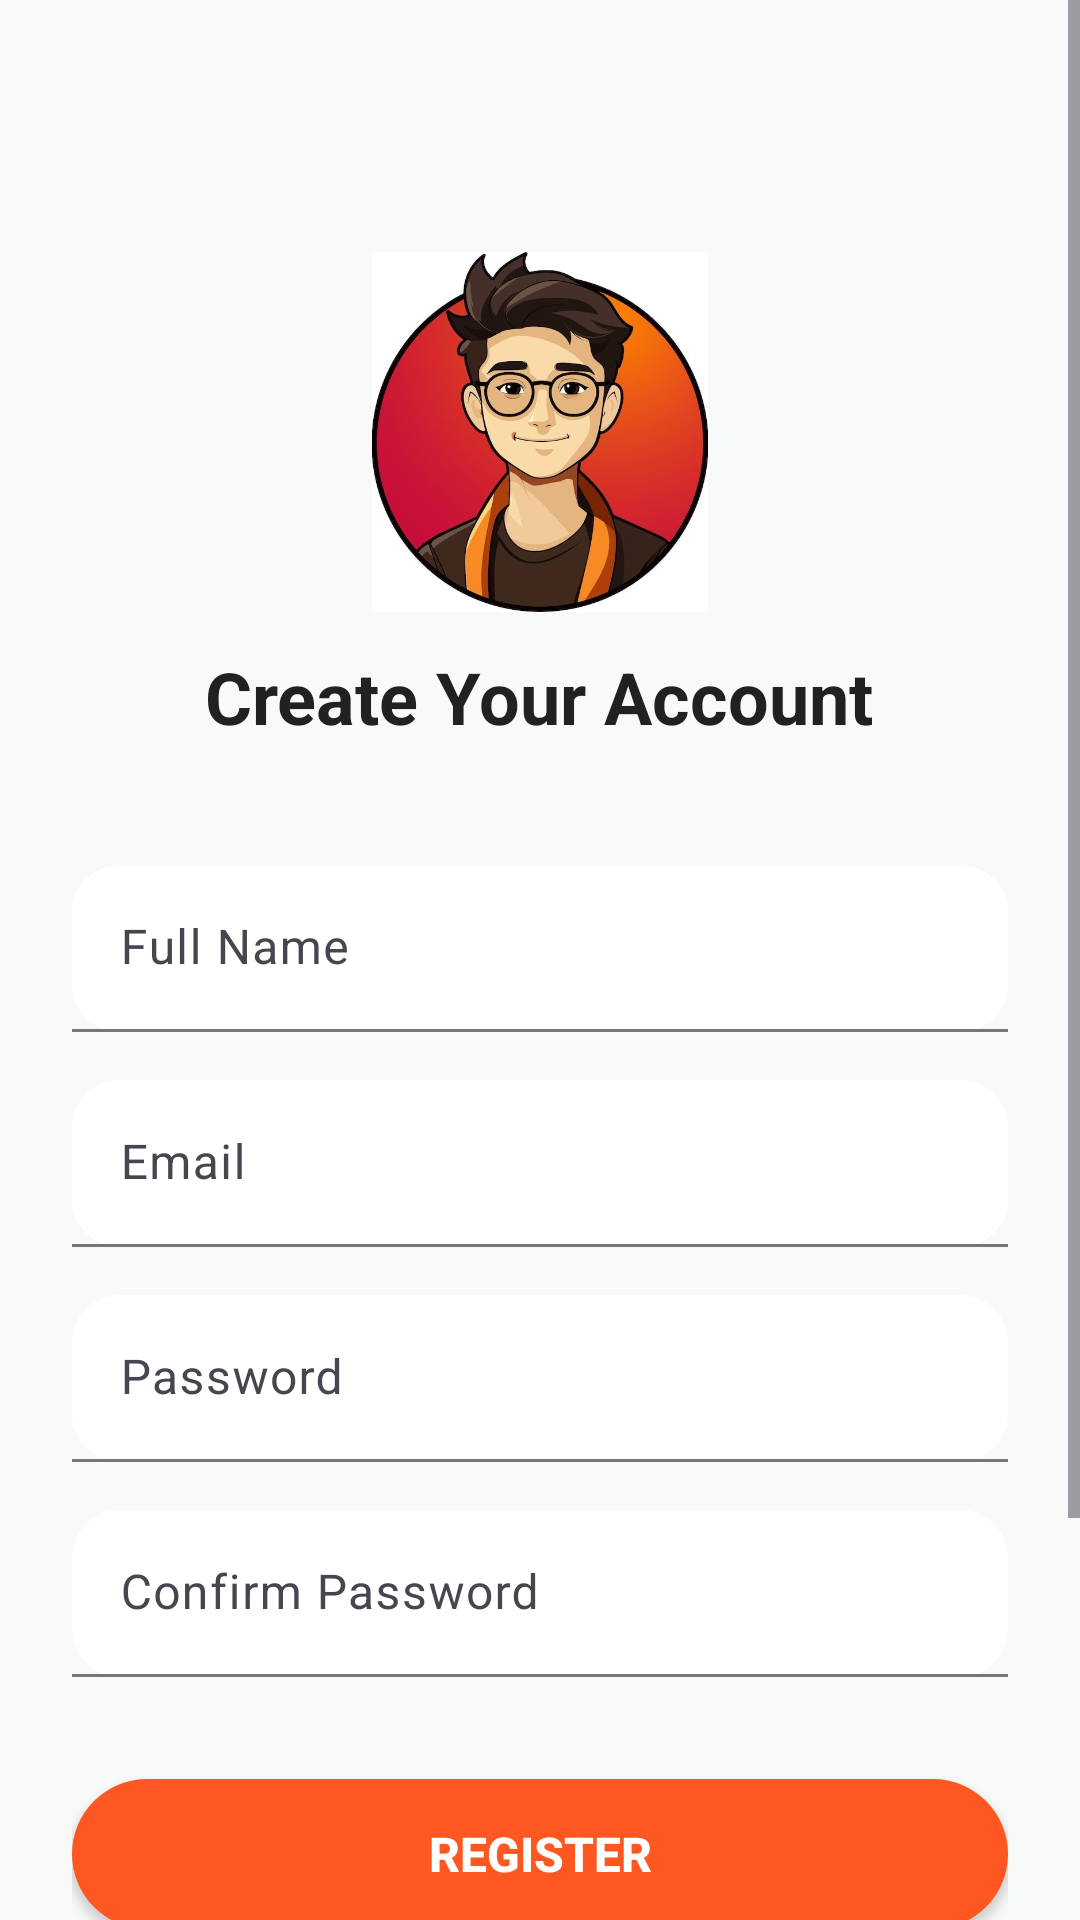

Android layout source for this screen:
<!-- AndroidManifest.xml: application theme Theme.Snapjob -->
<!-- res/layout/activity_register.xml -->
<?xml version="1.0" encoding="utf-8"?>
<ScrollView xmlns:android="http://schemas.android.com/apk/res/android"
    xmlns:app="http://schemas.android.com/apk/res-auto"
    android:layout_width="match_parent"
    android:layout_height="match_parent"
    android:background="#F8FAF9">

    <LinearLayout
        android:orientation="vertical"
        android:gravity="center"
        android:padding="24dp"
        android:layout_width="match_parent"
        android:layout_height="wrap_content">

        
        <ImageView
            android:id="@+id/appLogo"
            android:src="@drawable/user"
            android:layout_width="120dp"
            android:layout_height="120dp"
            android:layout_marginTop="60dp"
            android:contentDescription="App Logo" />

        
        <TextView
            android:text="Create Your Account"
            android:textSize="24sp"
            android:textStyle="bold"
            android:textColor="#212121"
            android:layout_marginTop="12dp"
            android:layout_width="wrap_content"
            android:layout_height="wrap_content" />

        
        <com.google.android.material.textfield.TextInputLayout
            android:layout_marginTop="40dp"
            android:layout_width="match_parent"
            android:layout_height="wrap_content"
            app:boxBackgroundMode="filled"
            app:boxCornerRadiusTopStart="16dp"
            app:boxCornerRadiusTopEnd="16dp"
            app:boxCornerRadiusBottomStart="16dp"
            app:boxCornerRadiusBottomEnd="16dp"
            app:boxBackgroundColor="#FFFFFF">

            <com.google.android.material.textfield.TextInputEditText
                android:id="@+id/etName"
                android:hint="Full Name"
                android:inputType="textPersonName"
                android:layout_width="match_parent"
                android:layout_height="wrap_content" />
        </com.google.android.material.textfield.TextInputLayout>

        
        <com.google.android.material.textfield.TextInputLayout
            android:layout_marginTop="16dp"
            android:layout_width="match_parent"
            android:layout_height="wrap_content"
            app:boxBackgroundMode="filled"
            app:boxCornerRadiusTopStart="16dp"
            app:boxCornerRadiusTopEnd="16dp"
            app:boxCornerRadiusBottomStart="16dp"
            app:boxCornerRadiusBottomEnd="16dp"
            app:boxBackgroundColor="#FFFFFF">

            <com.google.android.material.textfield.TextInputEditText
                android:id="@+id/etEmail"
                android:hint="Email"
                android:inputType="textEmailAddress"
                android:layout_width="match_parent"
                android:layout_height="wrap_content" />
        </com.google.android.material.textfield.TextInputLayout>

        
        <com.google.android.material.textfield.TextInputLayout
            android:layout_marginTop="16dp"
            android:layout_width="match_parent"
            android:layout_height="wrap_content"
            app:boxBackgroundMode="filled"
            app:boxCornerRadiusTopStart="16dp"
            app:boxCornerRadiusTopEnd="16dp"
            app:boxCornerRadiusBottomStart="16dp"
            app:boxCornerRadiusBottomEnd="16dp"
            app:boxBackgroundColor="#FFFFFF">

            <com.google.android.material.textfield.TextInputEditText
                android:id="@+id/etPassword"
                android:hint="Password"
                android:inputType="textPassword"
                android:layout_width="match_parent"
                android:layout_height="wrap_content" />
        </com.google.android.material.textfield.TextInputLayout>

        
        <com.google.android.material.textfield.TextInputLayout
            android:layout_marginTop="16dp"
            android:layout_width="match_parent"
            android:layout_height="wrap_content"
            app:boxBackgroundMode="filled"
            app:boxCornerRadiusTopStart="16dp"
            app:boxCornerRadiusTopEnd="16dp"
            app:boxCornerRadiusBottomStart="16dp"
            app:boxCornerRadiusBottomEnd="16dp"
            app:boxBackgroundColor="#FFFFFF">

            <com.google.android.material.textfield.TextInputEditText
                android:id="@+id/etConfirmPassword"
                android:hint="Confirm Password"
                android:inputType="textPassword"
                android:layout_width="match_parent"
                android:layout_height="wrap_content"
                android:layout_marginBottom="10dp"/>
        </com.google.android.material.textfield.TextInputLayout>

        
        <Button
            android:id="@+id/btnRegister"
            android:text="Register"
            android:textSize="16sp"
            android:textStyle="bold"
            android:textColor="#FFFFFF"
            android:layout_marginTop="24dp"
            android:layout_width="match_parent"
            android:layout_height="50dp"
            android:background="@drawable/btn_gradient_ripple"
            app:backgroundTint="#FF5722"/>

        
        <TextView
            android:id="@+id/tvLogin"
            android:text="Already have an account? Login here"
            android:textSize="14sp"
            android:textColor="#4E9EFF"
            android:layout_marginTop="16dp"
            android:layout_width="wrap_content"
            android:layout_height="wrap_content" />

        
        <TextView
            android:text="────────  or  ────────"
            android:textColor="#999999"
            android:layout_marginTop="16dp"
            android:layout_width="wrap_content"
            android:layout_height="wrap_content" />

        
        <ImageView
            android:id="@+id/btnGoogleSignUp"
            android:src="@drawable/google_icon"
            android:layout_width="60dp"
            android:layout_height="60dp"
            android:layout_marginTop="12dp"
            android:padding="12dp"
            android:elevation="3dp"
            android:contentDescription="Google Sign Up" />

    </LinearLayout>
</ScrollView>
<!-- resources referenced by this layout -->
<resources>
  <!-- drawable btn_gradient_ripple (drawable) -->
  <?xml version="1.0" encoding="utf-8"?>
  <ripple xmlns:android="http://schemas.android.com/apk/res/android"
      android:color="#22000000">
      <item android:id="@android:id/mask">
          <shape android:shape="rectangle">
              <corners android:radius="30dp" />
              <solid android:color="#FFFFFF" />
          </shape>
      </item>
      <item>
          <shape android:shape="rectangle">
              <gradient
                  android:angle="90"
                  android:startColor="#4E9EFF"
                  android:endColor="#1A73E8"
                  android:type="linear" />
              <corners android:radius="30dp" />
          </shape>
      </item>
  </ripple>
  <!-- drawable user: png bitmap (drawable, 369219 bytes) -->
  <style name="Theme.Snapjob" parent="Base.Theme.Snapjob" />
  <style name="Base.Theme.Snapjob" parent="Theme.Material3.DayNight.NoActionBar">
          
          
      </style>
</resources>
